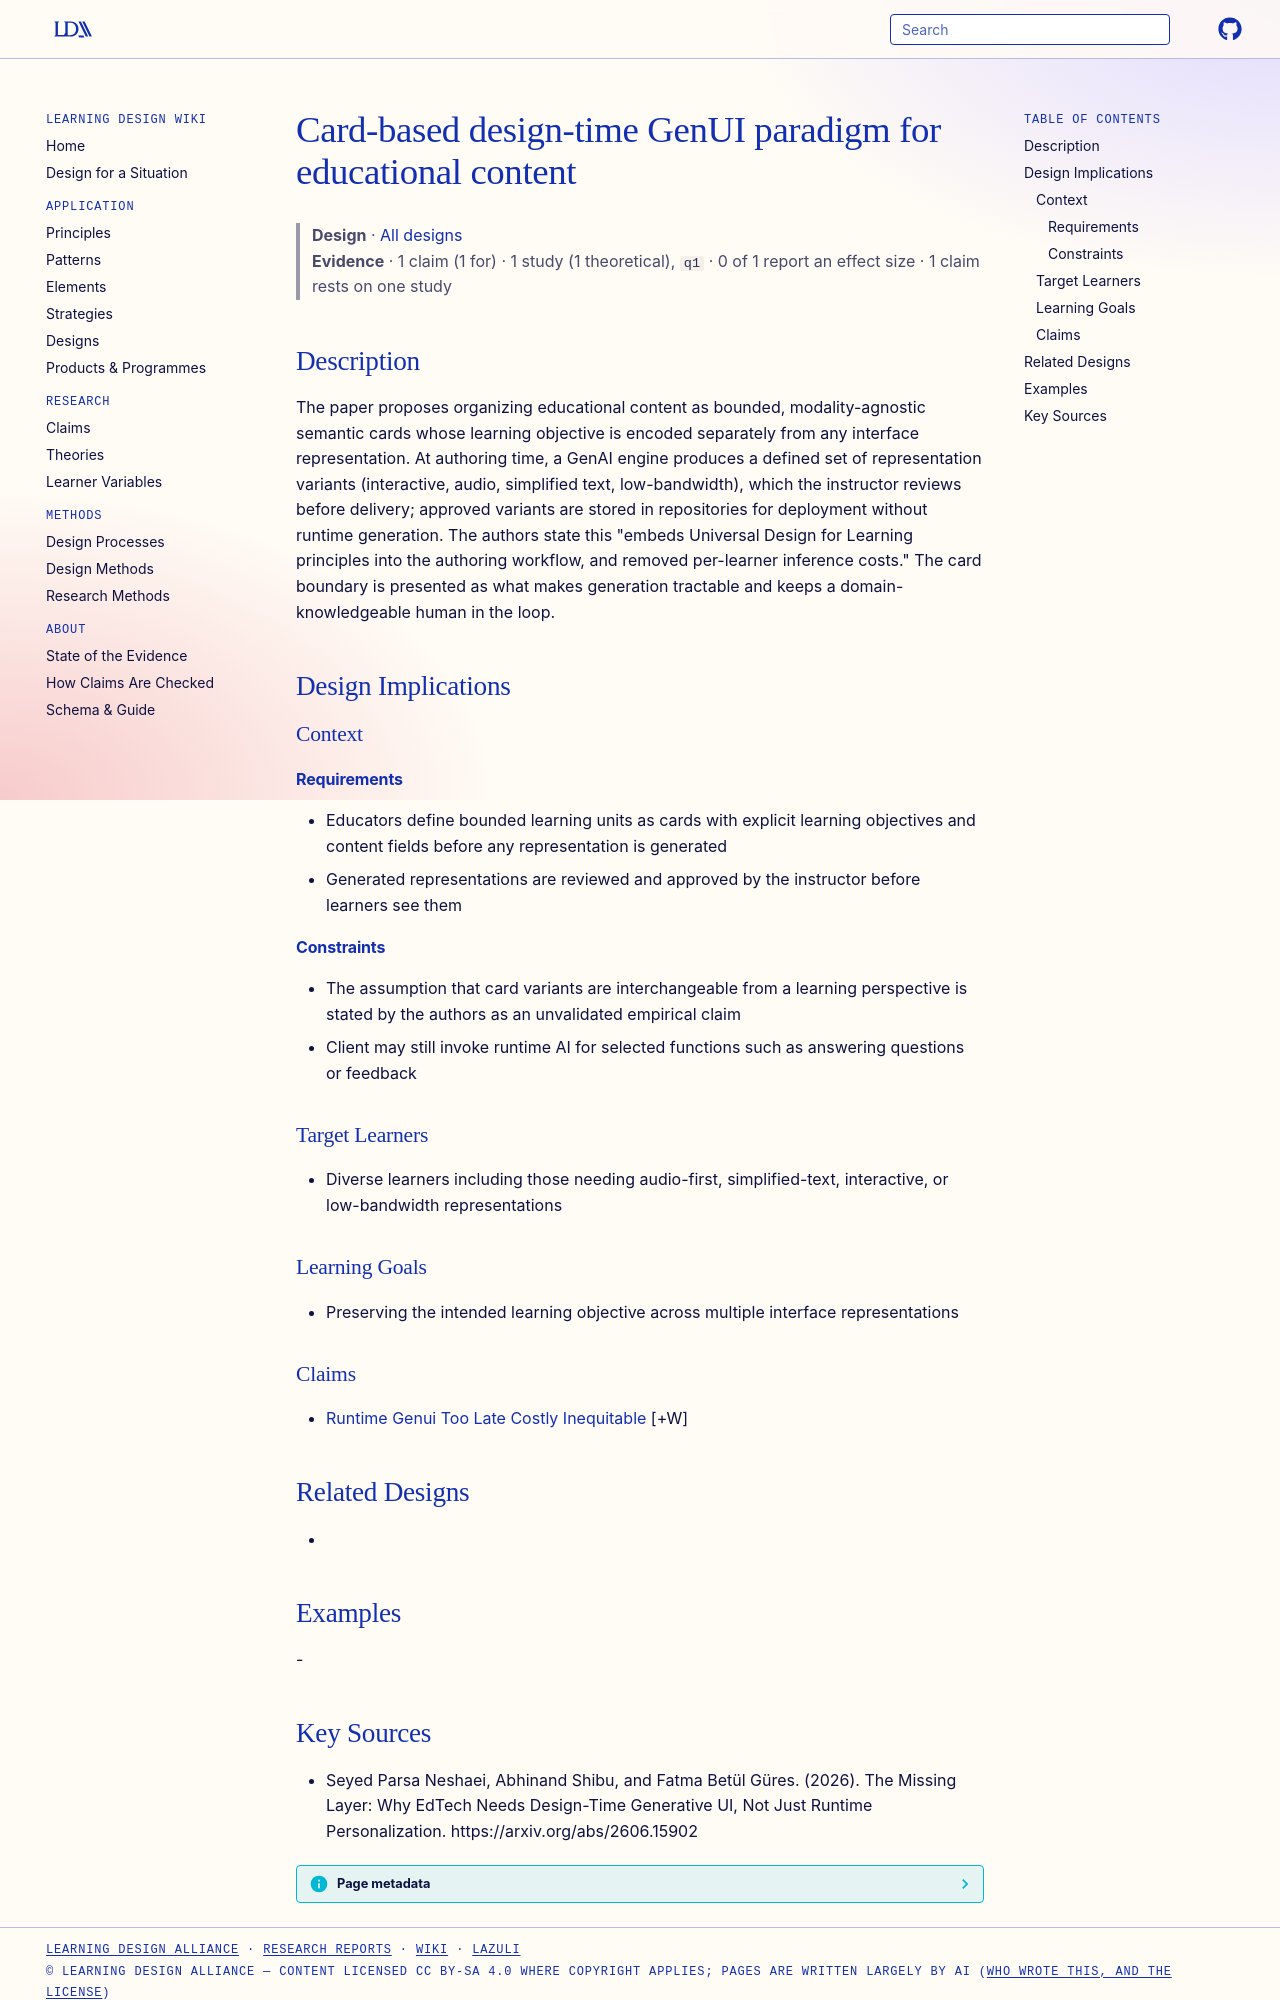

repository: Learning-Design-Alliance/learning-wiki · page: designs/card-based-design-time-genui-paradigm/index.html · generator: mkdocs

---
type: design
id: card-based-design-time-genui-paradigm
title: Card-based design-time GenUI paradigm for educational content
description: The paper proposes organizing educational content as bounded, modality-agnostic semantic cards whose learning objective is encoded separately from any interface representation.
status: review
generated:
  by: "process:settle-candidates"
  at: 2026-10-10
sources:
  - id: seyed-parsa-neshaei-2026
    resource: "https://arxiv.org/abs/2606.15902"
    title: "Seyed Parsa Neshaei, Abhinand Shibu, and Fatma Betül Güres. (2026). The Missing Layer: Why EdTech Needs Design-Time Generative UI, Not Just Runtime Personalization. https://arxiv.org/abs/2606.15902"
    author: Seyed Parsa Neshaei, Abhinand Shibu, and Fatma Betül Güres
---

# Card-based design-time GenUI paradigm for educational content

> **Design** · [All designs](index.md)
> **Evidence** · 1 claim (1 for) · 1 study (1 theoretical), `q1` · 0 of 1 report an effect size · 1 claim rests on one study

## Description
The paper proposes organizing educational content as bounded, modality-agnostic semantic cards whose learning objective is encoded separately from any interface representation. At authoring time, a GenAI engine produces a defined set of representation variants (interactive, audio, simplified text, low-bandwidth), which the instructor reviews before delivery; approved variants are stored in repositories for deployment without runtime generation. The authors state this "embeds Universal Design for Learning principles into the authoring workflow, and removed per-learner inference costs." The card boundary is presented as what makes generation tractable and keeps a domain-knowledgeable human in the loop.

## Design Implications

### Context
#### Requirements
- Educators define bounded learning units as cards with explicit learning objectives and content fields before any representation is generated
- Generated representations are reviewed and approved by the instructor before learners see them
#### Constraints
- The assumption that card variants are interchangeable from a learning perspective is stated by the authors as an unvalidated empirical claim
- Client may still invoke runtime AI for selected functions such as answering questions or feedback

### Target Learners
- Diverse learners including those needing audio-first, simplified-text, interactive, or low-bandwidth representations

### Learning Goals
- Preserving the intended learning objective across multiple interface representations

### Claims
- [Runtime Genui Too Late Costly Inequitable](../claims/runtime-genui-too-late-costly-inequitable.md) [+W]

## Related Designs
- 

## Examples
-
